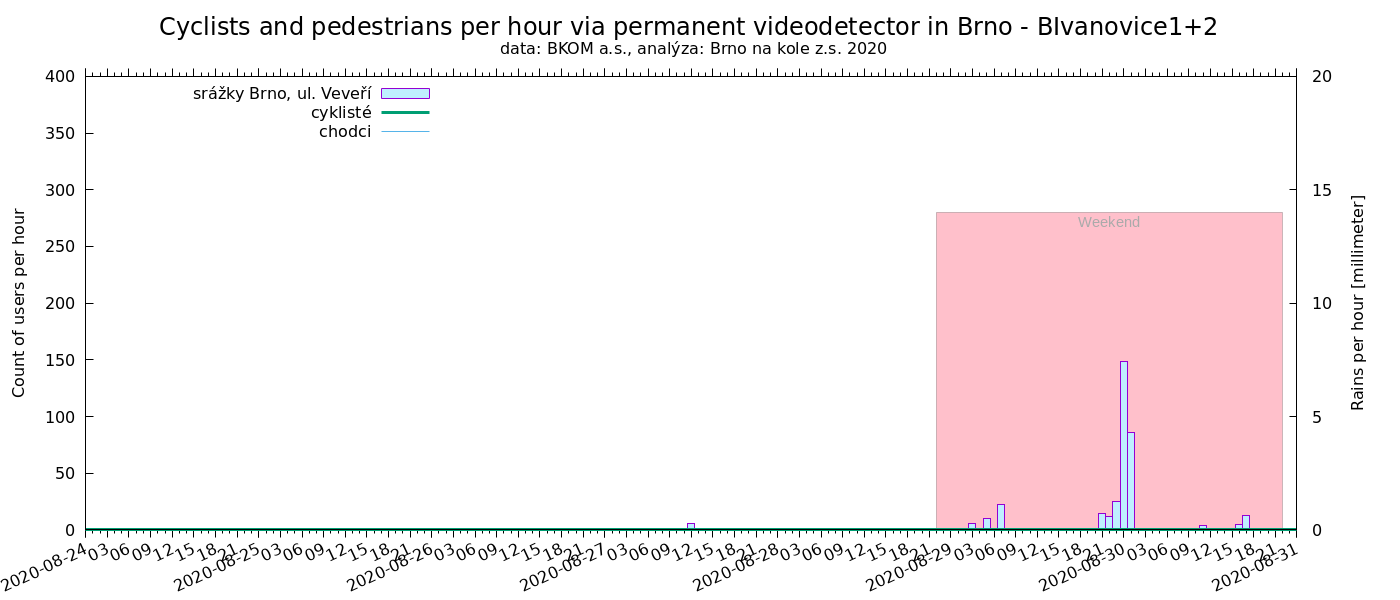

The table this chart was drawn from, first rows:
time, cyklisté, chodci
Brněnské Ivanovice 1+2, , Olympia, Brno
2020-05-29 18:00, 95, 14
2020-05-29 19:00, 84, 19
2020-05-29 20:00, 74, 8
2020-05-29 21:00, 64, 9
2020-05-29 22:00, 21, 1
2020-05-29 23:00, 17, 5
2020-05-30 00:00, 4, 0
2020-05-30 01:00, 0, 1
2020-05-30 02:00, 0, 0
2020-05-30 03:00, 1, 0
2020-05-30 04:00, 0, 0
2020-05-30 05:00, 0, 4
2020-05-30 06:00, 0, 0
2020-05-30 07:00, 5, 0
2020-05-30 08:00, 3, 0
2020-05-30 09:00, 18, 0
2020-05-30 10:00, 23, 4
2020-05-30 11:00, 47, 12
2020-05-30 12:00, 75, 18
2020-05-30 13:00, 87, 13
2020-05-30 14:00, 96, 22
2020-05-30 15:00, 73, 21
2020-05-30 16:00, 107, 27
2020-05-30 17:00, 116, 34
2020-05-30 18:00, 185, 38
2020-05-30 19:00, 128, 19
2020-05-30 20:00, 49, 18
2020-05-30 21:00, 53, 17
2020-05-30 22:00, 27, 12
2020-05-30 23:00, 16, 3
2020-05-31 00:00, 4, 0
2020-05-31 01:00, 0, 0
2020-05-31 02:00, 1, 0
2020-05-31 03:00, 0, 1
2020-05-31 05:00, 2, 0
2020-05-31 06:00, 1, 0
2020-05-31 07:00, 2, 1
2020-05-31 08:00, 3, 1
2020-05-31 09:00, 5, 4
2020-05-31 10:00, 4, 2
2020-05-31 11:00, 2, 2
2020-05-31 12:00, 1, 2
2020-05-31 13:00, 4, 4
2020-05-31 14:00, 10, 3
2020-05-31 15:00, 7, 3
2020-05-31 16:00, 13, 11
2020-05-31 17:00, 22, 11
2020-05-31 18:00, 36, 12
2020-05-31 19:00, 25, 21
2020-05-31 20:00, 46, 9
2020-05-31 21:00, 21, 6
2020-05-31 22:00, 2, 0
2020-05-31 23:00, 2, 1
2020-06-01 00:00, 0, 0
2020-06-01 01:00, 0, 0
2020-06-01 02:00, 0, 0
2020-06-01 03:00, 0, 0
2020-06-01 04:00, 0, 0
2020-06-01 05:00, 0, 0
... 2,162 more rows
